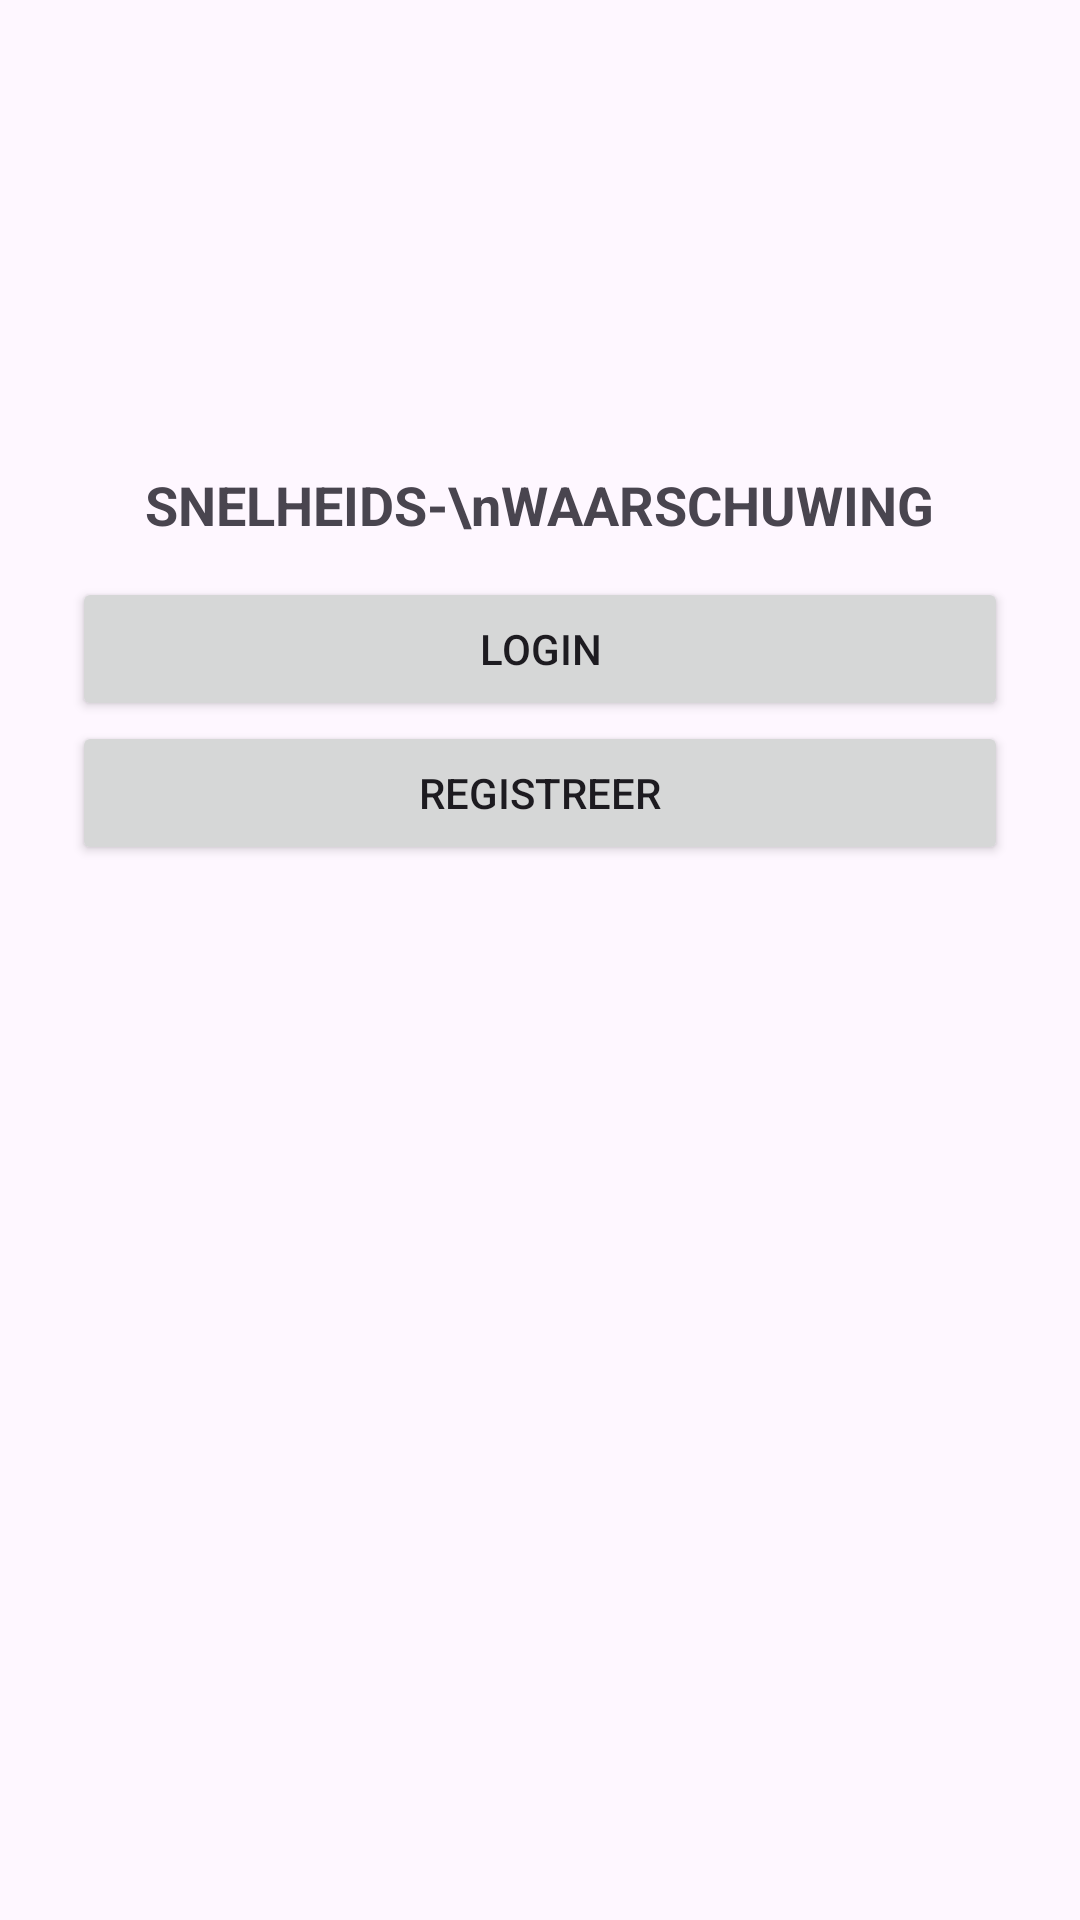

Write the Android layout XML for this screen, with the resource values it uses.
<!-- AndroidManifest.xml: application theme Theme.Snelheidsapp -->
<!-- res/layout/activity_main.xml -->
<?xml version="1.0" encoding="utf-8"?>
<LinearLayout xmlns:android="http://schemas.android.com/apk/res/android"
    android:layout_width="match_parent"
    android:layout_height="match_parent"
    android:orientation="vertical"
    android:gravity="center"
    android:padding="24dp">

    <ImageView
        android:layout_width="120dp"
        android:layout_height="120dp"
        android:src="@drawable/snelheidsapp_logo"
        android:contentDescription="Logo" />

    <TextView
        android:layout_width="wrap_content"
        android:layout_height="wrap_content"
        android:text="SNELHEIDS-\nWAARSCHUWING"
        android:textStyle="bold"
        android:textSize="18sp"
        android:gravity="center"
        android:padding="12dp" />

    <Button
        android:id="@+id/loginButton"
        android:layout_width="match_parent"
        android:layout_height="wrap_content"
        android:text="Login" />

    <Button
        android:id="@+id/registerButton"
        android:layout_width="match_parent"
        android:layout_height="wrap_content"
        android:text="Registreer" />

    <FrameLayout
        android:id="@+id/fragment_container"
        android:layout_width="match_parent"
        android:layout_height="0dp"
        android:layout_weight="1"/>
</LinearLayout>
<!-- resources referenced by this layout -->
<resources>
  <style name="Theme.Snelheidsapp" parent="Base.Theme.Snelheidsapp" />
  <style name="Base.Theme.Snelheidsapp" parent="Theme.Material3.DayNight.NoActionBar">
          
          
      </style>
</resources>
